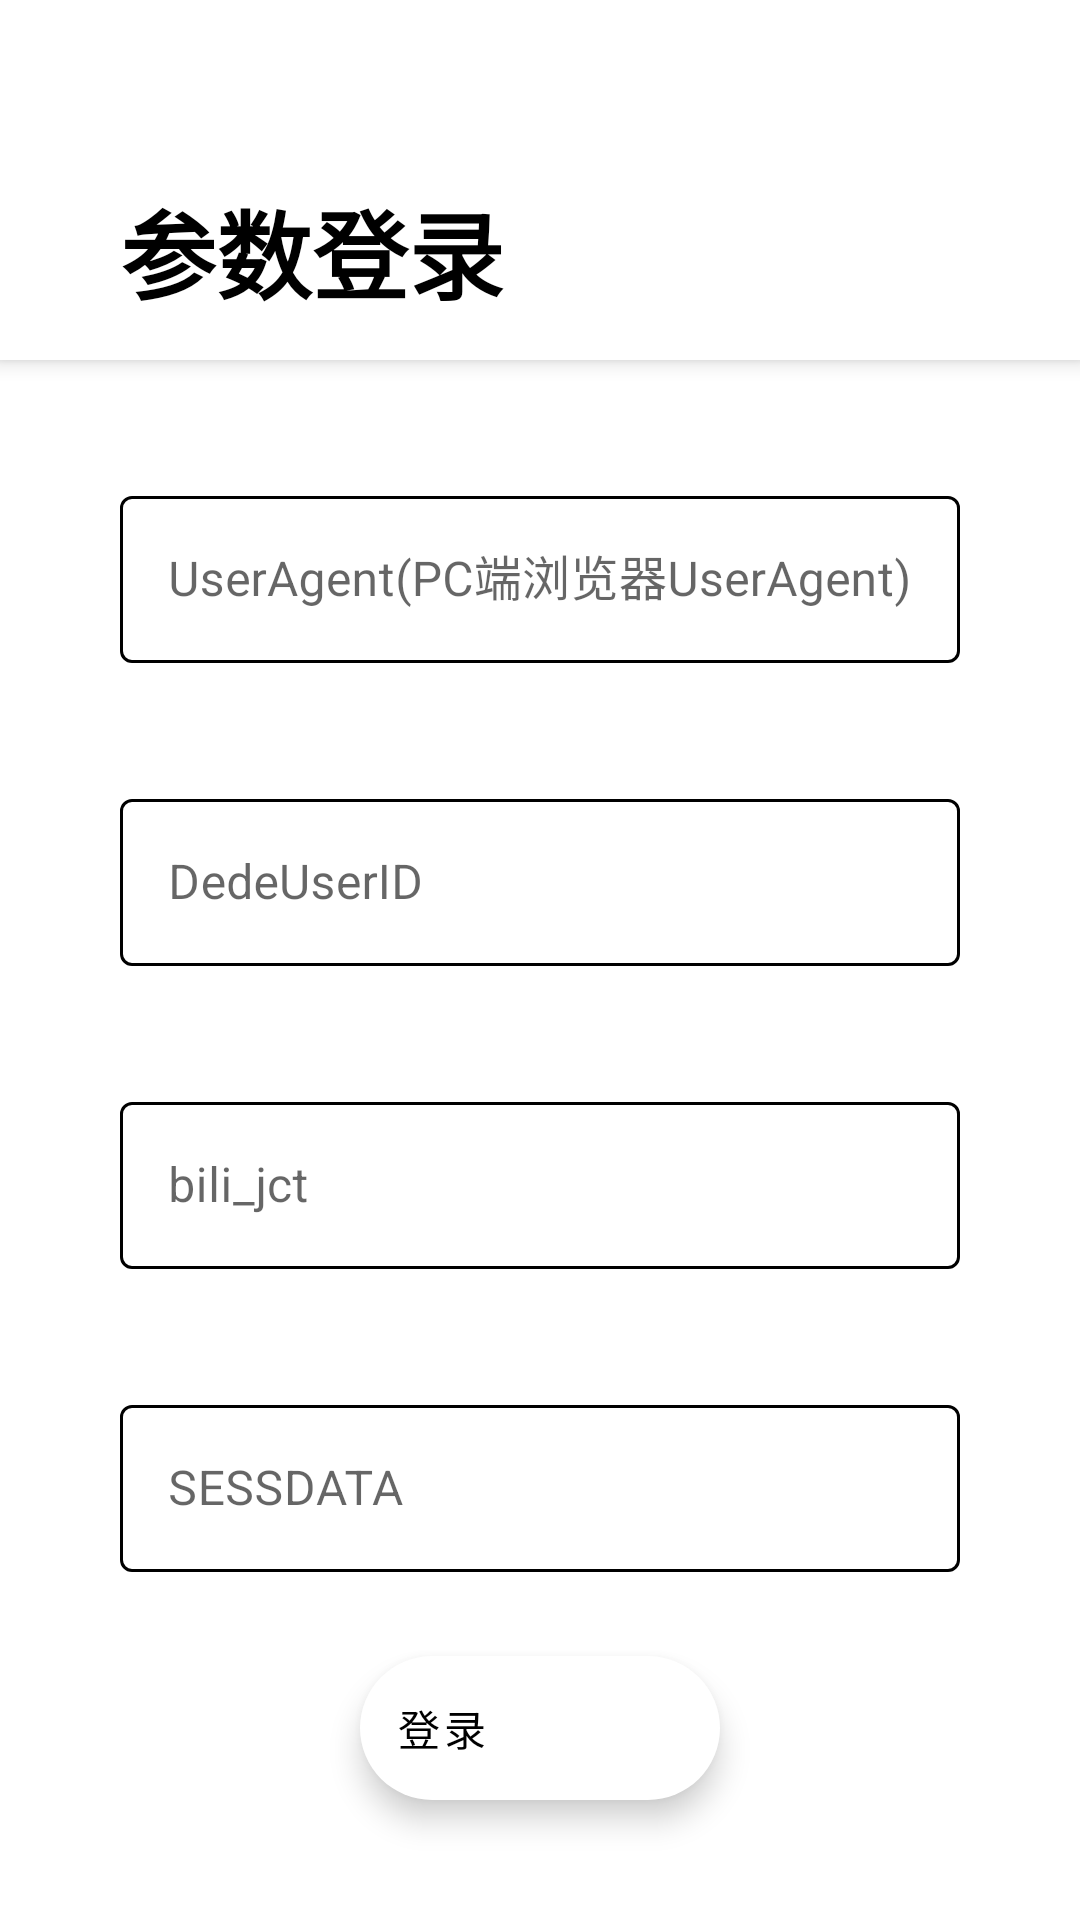

Here is an Android app screen rendered from its layout file. Give the layout XML and the strings, colors and styles it references.
<!-- AndroidManifest.xml: application theme Theme.AcmeZone -->
<!-- res/layout/activity_bilibili_login_by_parameter.xml -->
<?xml version="1.0" encoding="utf-8"?>
<androidx.coordinatorlayout.widget.CoordinatorLayout xmlns:android="http://schemas.android.com/apk/res/android"
    xmlns:app="http://schemas.android.com/apk/res-auto"
    xmlns:tools="http://schemas.android.com/tools"


    android:layout_width="match_parent"
    android:layout_height="match_parent">

    <com.google.android.material.appbar.AppBarLayout
        android:id="@+id/bilibili_login_parameter_app_appbar"

        android:layout_width="match_parent"
        android:layout_height="wrap_content">

        <com.google.android.material.appbar.CollapsingToolbarLayout
            android:layout_width="match_parent"
            android:layout_height="match_parent"
            app:contentScrim="?attr/colorPrimary"
            app:layout_scrollFlags="noScroll"

            app:toolbarId="@+id/toolbar">

            <LinearLayout
                android:layout_width="match_parent"
                android:layout_height="wrap_content"
                android:orientation="vertical">

                <RelativeLayout
                    android:layout_width="match_parent"
                    android:layout_height="60dp">

                    <ImageView
                        android:id="@+id/bilibili_login_parameter_imageView_back"
                        android:layout_width="wrap_content"
                        android:layout_height="wrap_content"
                        android:layout_centerVertical="true"
                        android:layout_marginStart="40dp"
                        android:src="@drawable/appbar_ic_back"
                        tools:ignore="ContentDescription" />
                </RelativeLayout>

                <RelativeLayout
                    android:layout_width="match_parent"
                    android:layout_height="60dp">

                    <TextView
                        android:id="@+id/bilibili_login_parameter_textView_welcome"
                        android:layout_width="wrap_content"
                        android:layout_height="wrap_content"
                        android:layout_marginStart="40dp"
                        android:text="参数登录"
                        android:textColor="@color/black"
                        android:textSize="32sp"
                        android:textStyle="bold" />
                </RelativeLayout>
            </LinearLayout>

        </com.google.android.material.appbar.CollapsingToolbarLayout>
    </com.google.android.material.appbar.AppBarLayout>

    <androidx.core.widget.NestedScrollView
        android:layout_width="match_parent"
        android:layout_height="match_parent"
        android:fillViewport="true"


        app:layout_behavior="com.google.android.material.appbar.AppBarLayout$ScrollingViewBehavior">

        <androidx.constraintlayout.widget.ConstraintLayout
            android:layout_width="match_parent"
            android:layout_height="match_parent"
            tools:context=".Activity.ActivityBilibiliLoginByParameter">

            <com.google.android.material.textfield.TextInputLayout
                android:id="@+id/bilibili_login_parameter_outlinedTextField_userAgent"
                style="@style/Widget.MaterialComponents.TextInputLayout.OutlinedBox"
                android:layout_width="match_parent"
                android:layout_height="wrap_content"
                android:layout_marginLeft="40dp"
                android:layout_marginTop="40dp"
                android:layout_marginRight="40dp"
                android:hint="UserAgent(PC端浏览器UserAgent)"
                app:boxStrokeColor="@color/mPurple"
                app:hintTextColor="@color/mPurple"
                app:layout_constraintLeft_toLeftOf="parent"
                app:layout_constraintTop_toTopOf="parent">

                <com.google.android.material.textfield.TextInputEditText
                    android:id="@+id/bilibili_login_parameter_textInputEditText_userAgent"
                    android:layout_width="match_parent"
                    android:layout_height="wrap_content" />

            </com.google.android.material.textfield.TextInputLayout>

            <com.google.android.material.textfield.TextInputLayout
                android:id="@+id/bilibili_login_parameter_outlinedTextField_DedeUserID"
                style="@style/Widget.MaterialComponents.TextInputLayout.OutlinedBox"
                android:layout_width="match_parent"
                android:layout_height="wrap_content"
                android:layout_marginLeft="40dp"
                android:layout_marginTop="40dp"
                android:layout_marginRight="40dp"
                android:hint="DedeUserID"
                app:boxStrokeColor="@color/mPurple"
                app:hintTextColor="@color/mPurple"
                app:layout_constraintLeft_toLeftOf="parent"
                app:layout_constraintTop_toBottomOf="@id/bilibili_login_parameter_outlinedTextField_userAgent">

                <com.google.android.material.textfield.TextInputEditText
                    android:id="@+id/bilibili_login_parameter_textInputEditText_DedeUserID"
                    android:layout_width="match_parent"
                    android:layout_height="wrap_content" />

            </com.google.android.material.textfield.TextInputLayout>

            <com.google.android.material.textfield.TextInputLayout
                android:id="@+id/bilibili_login_parameter_outlinedTextField_bili_jct"
                style="@style/Widget.MaterialComponents.TextInputLayout.OutlinedBox"
                android:layout_width="match_parent"
                android:layout_height="wrap_content"
                android:layout_marginLeft="40dp"
                android:layout_marginTop="40dp"
                android:layout_marginRight="40dp"
                android:hint="bili_jct"
                app:boxStrokeColor="@color/mPurple"
                app:hintTextColor="@color/mPurple"
                app:layout_constraintLeft_toLeftOf="parent"
                app:layout_constraintTop_toBottomOf="@id/bilibili_login_parameter_outlinedTextField_DedeUserID">

                <com.google.android.material.textfield.TextInputEditText
                    android:id="@+id/bilibili_login_parameter_textInputEditText_bili_jct"
                    android:layout_width="match_parent"
                    android:layout_height="wrap_content" />

            </com.google.android.material.textfield.TextInputLayout>

            <com.google.android.material.textfield.TextInputLayout
                android:id="@+id/bilibili_login_parameter_outlinedTextField_SESSDATA"
                style="@style/Widget.MaterialComponents.TextInputLayout.OutlinedBox"
                android:layout_width="match_parent"
                android:layout_height="wrap_content"
                android:layout_marginLeft="40dp"
                android:layout_marginTop="40dp"
                android:layout_marginRight="40dp"
                android:hint="SESSDATA"
                app:boxStrokeColor="@color/mPurple"
                app:hintTextColor="@color/mPurple"
                app:layout_constraintLeft_toLeftOf="parent"
                app:layout_constraintTop_toBottomOf="@id/bilibili_login_parameter_outlinedTextField_bili_jct">

                <com.google.android.material.textfield.TextInputEditText
                    android:id="@+id/bilibili_login_parameter_textInputEditText_SESSDATA"
                    android:layout_width="match_parent"
                    android:layout_height="wrap_content" />

            </com.google.android.material.textfield.TextInputLayout>


        </androidx.constraintlayout.widget.ConstraintLayout>

    </androidx.core.widget.NestedScrollView>

    <com.google.android.material.floatingactionbutton.ExtendedFloatingActionButton
        android:id="@+id/bilibili_login_parameter_floatingActionButton"
        android:layout_width="wrap_content"
        android:layout_height="wrap_content"
        android:layout_gravity="bottom|center_horizontal"
        android:layout_margin="40dp"
        android:text="登录"
        app:backgroundTint="@color/white"
        app:icon="@drawable/login_ic_login" />


</androidx.coordinatorlayout.widget.CoordinatorLayout>
<!-- resources referenced by this layout -->
<resources>
  <color name="black">#FF000000</color>
  <color name="mPurple">#6200ee</color>
  <color name="white">#FFFFFFFF</color>
  <style name="Theme.AcmeZone" parent="Theme.MaterialComponents.DayNight.NoActionBar">
          
          <item name="colorPrimary">@color/white</item>
          <item name="colorPrimaryVariant">@color/white</item>
          <item name="colorOnPrimary">@color/white</item>
          
          <item name="colorSecondary">@color/teal_200</item>
          <item name="colorSecondaryVariant">@color/teal_700</item>
          <item name="colorOnSecondary">@color/black</item>
          
          <item name="android:statusBarColor" tools:targetApi="l">?attr/colorPrimaryVariant</item>
          <item name="android:windowLightStatusBar">true</item>
          
      </style>
  <color name="teal_200">#FF03DAC5</color>
  <color name="teal_700">#FF018786</color>
</resources>
